6-way image classification set "tomato" from GitHub (Naminiges/Plantaech); label vocabulary: tomato bacterial spot, tomato late blight, tomato leaf mold, tomato septoria leaf spot, tomato spider mites two spotted spider mite, tomato yellow leaf curl virus.

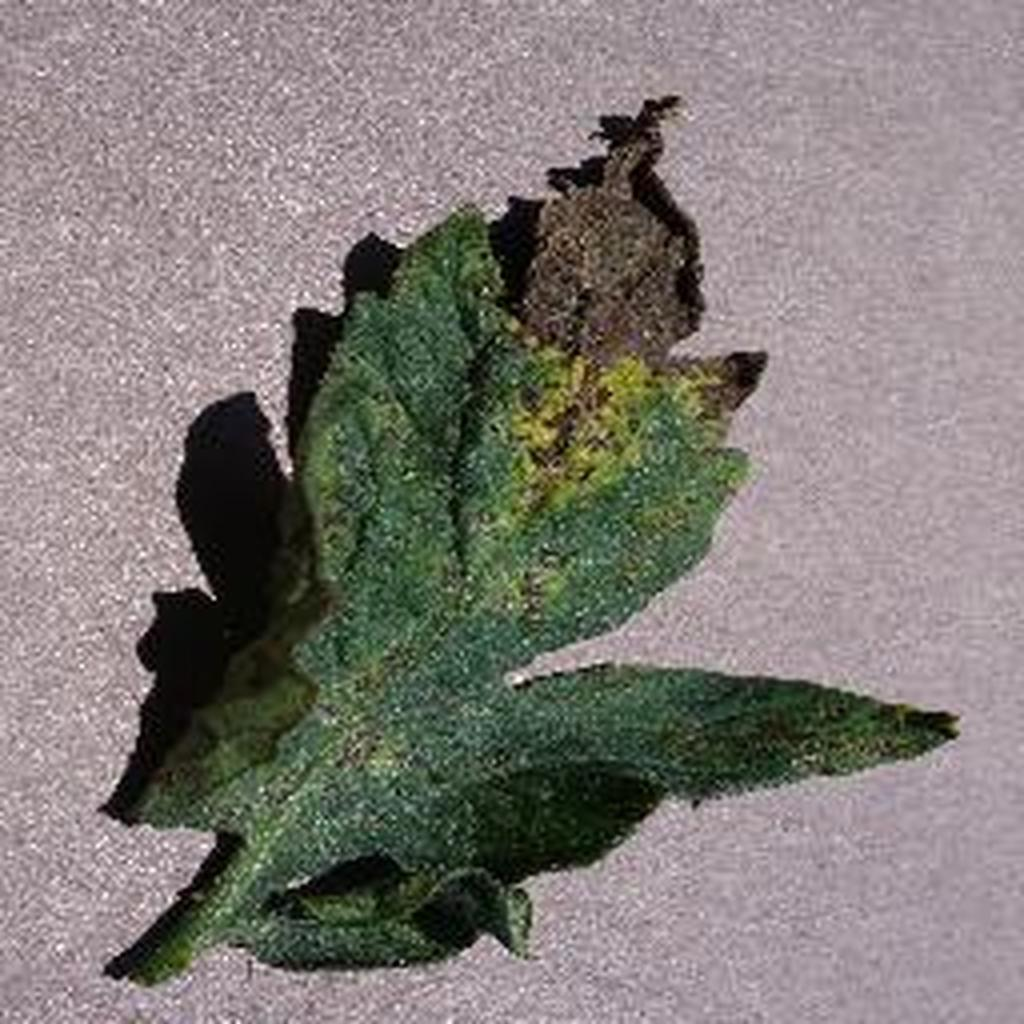
Label: tomato septoria leaf spot

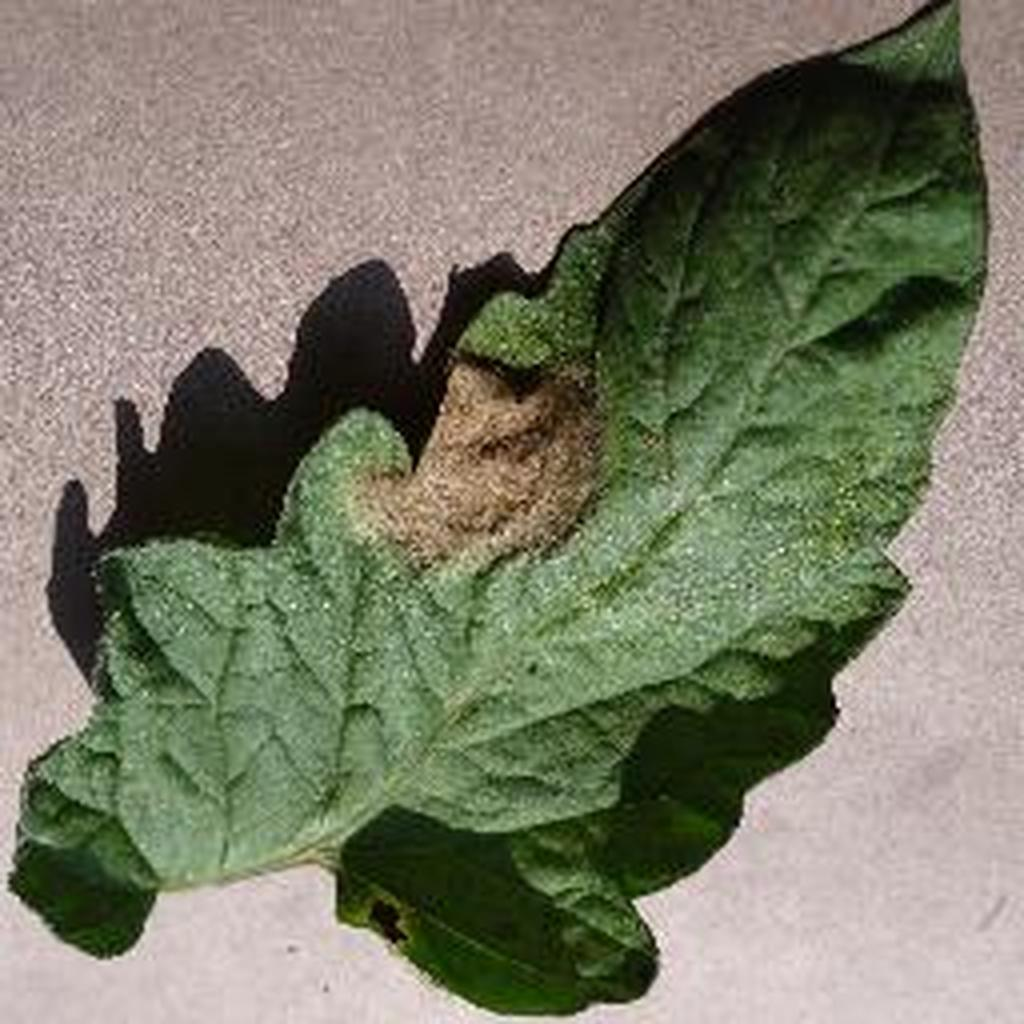
Label: tomato late blight

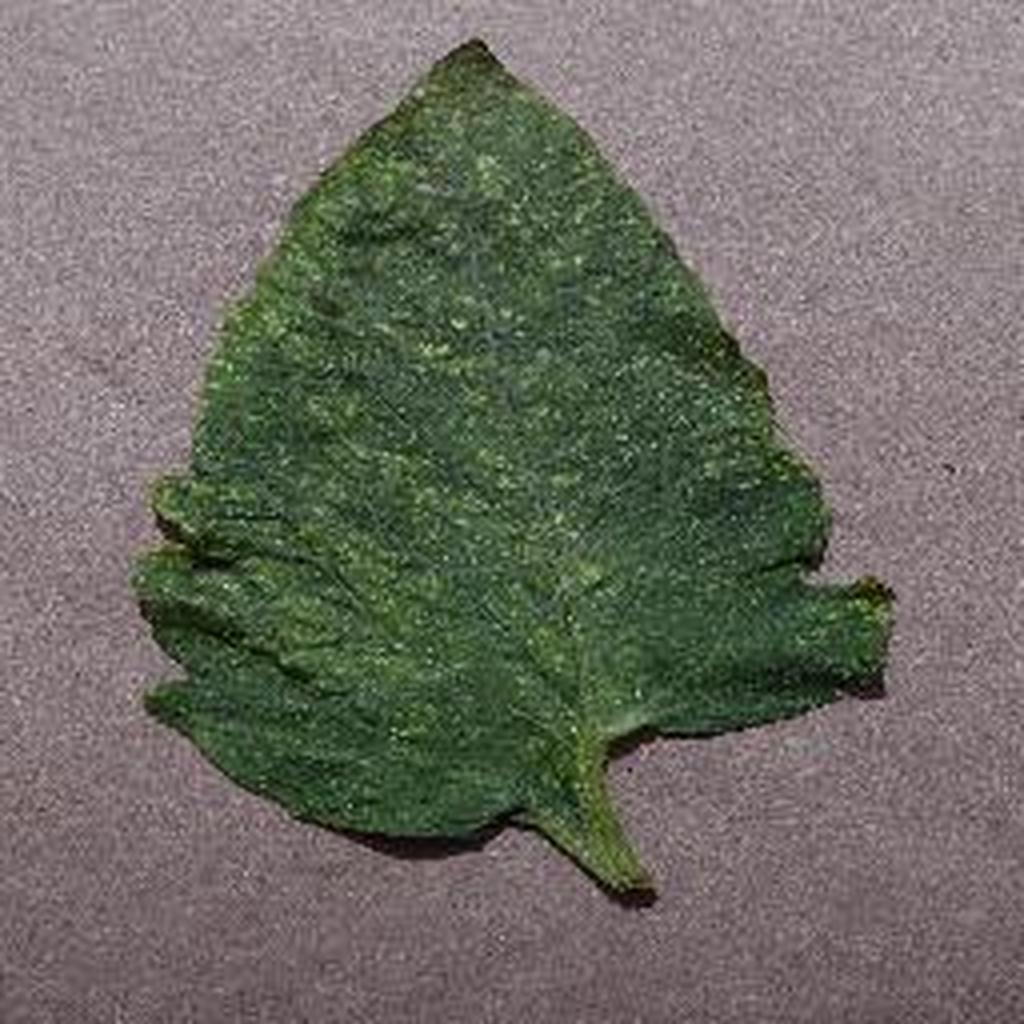
Label: tomato spider mites two spotted spider mite

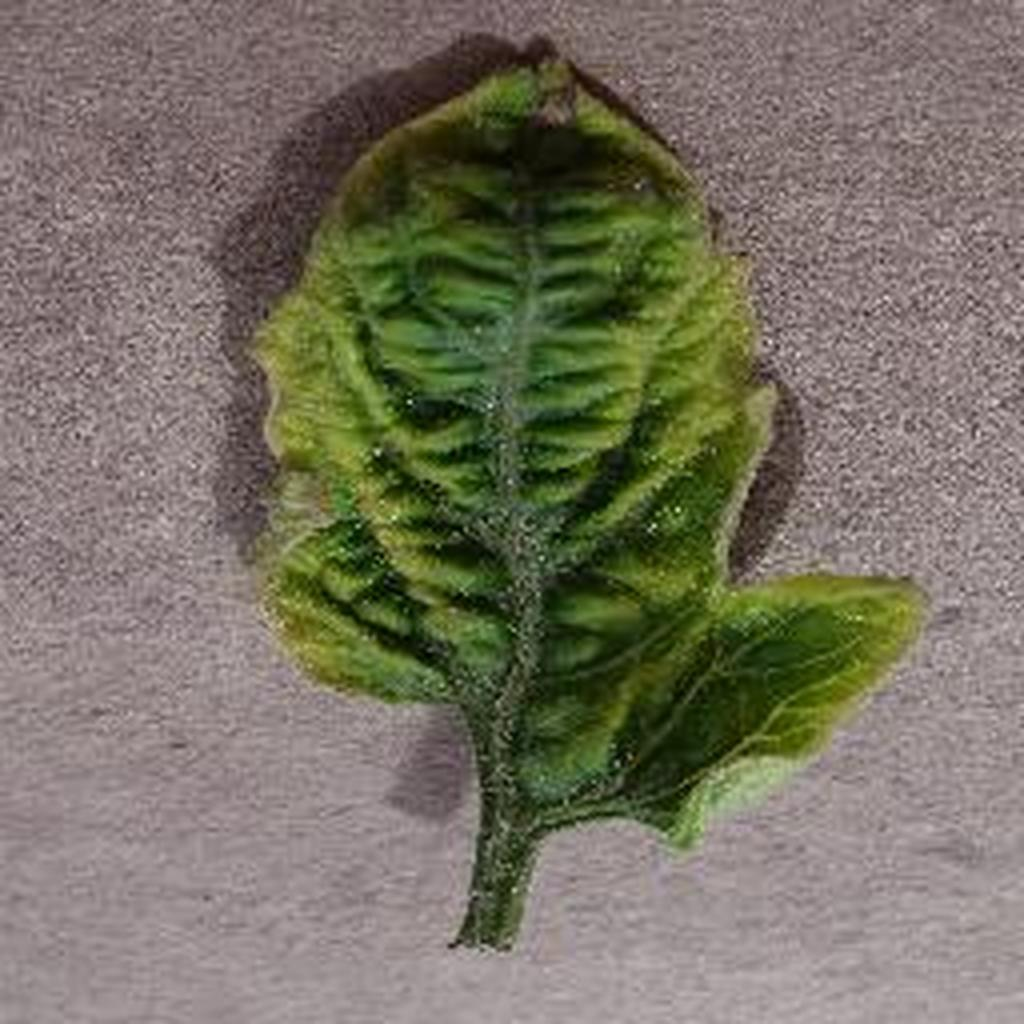
Label: tomato yellow leaf curl virus

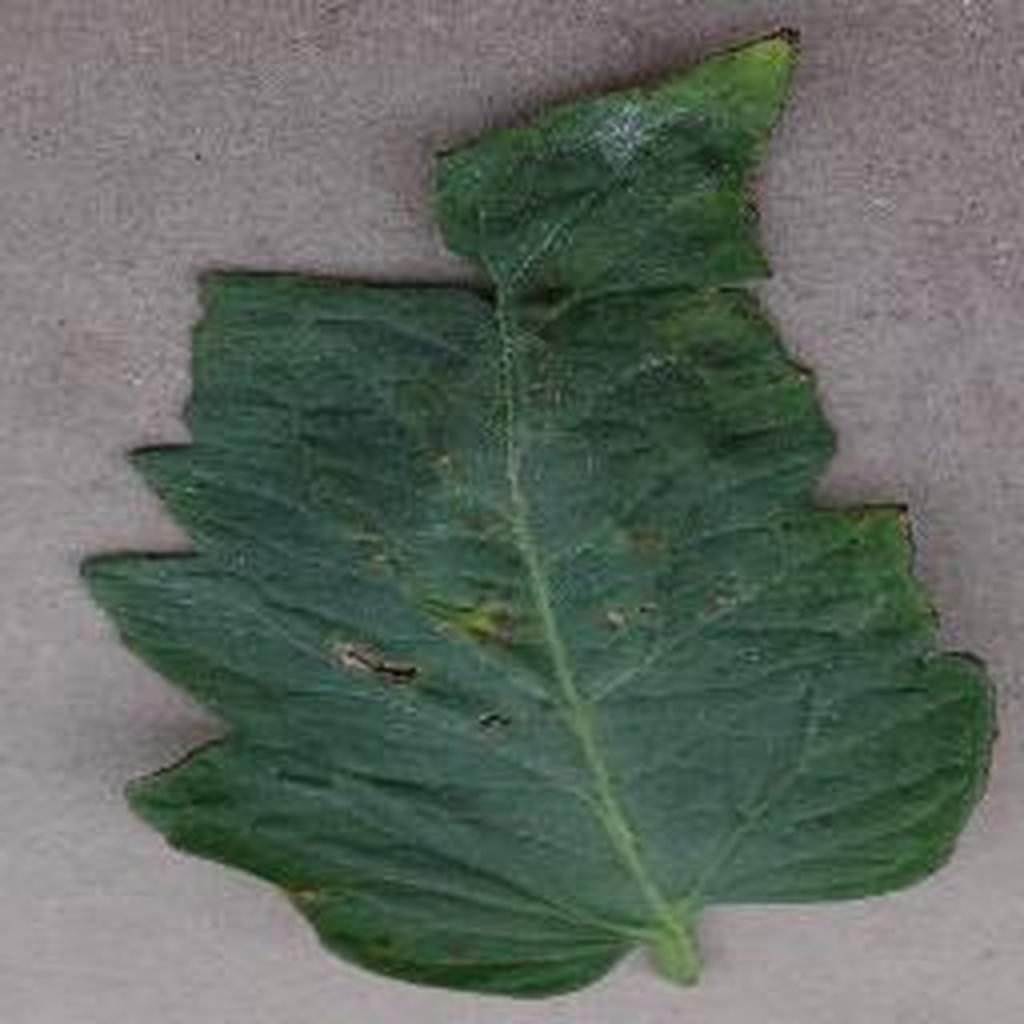
Label: tomato bacterial spot

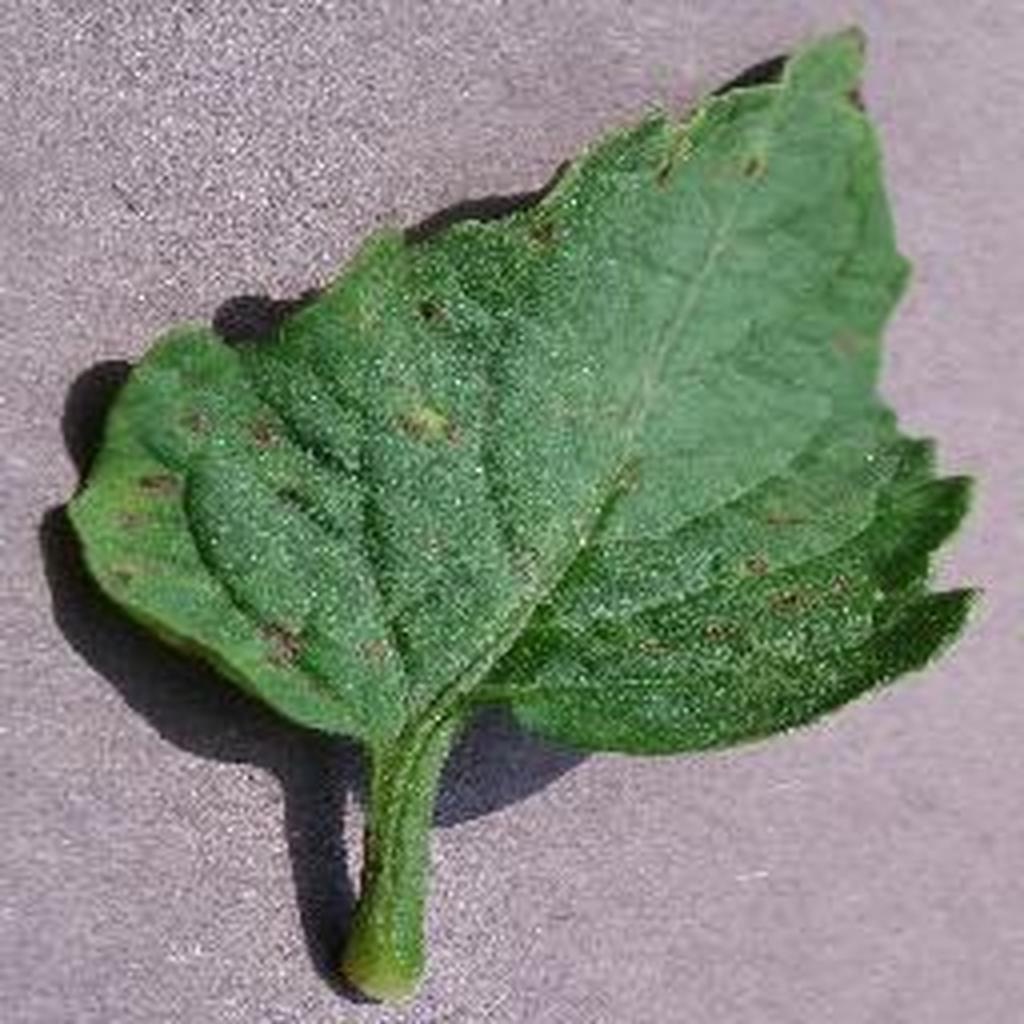
Label: tomato septoria leaf spot
